12-way image classification set "skripsi" from GitHub (dedihkurnia/skripsi); label vocabulary: gymnocalycium mihanovichii var. filadelfiense, p.leninghausii cv. albispina, Coryphantha laui, Coryphantha laui 22, Echinopsis peruviana, Gymnocalycium baldianum, Gymnocalycium mihanovichii, Mammillaria spinosissima f r, Opuntia microdasys, Parodia leninghausii, Parodia leungsi, Parodia leninghausii albispina.

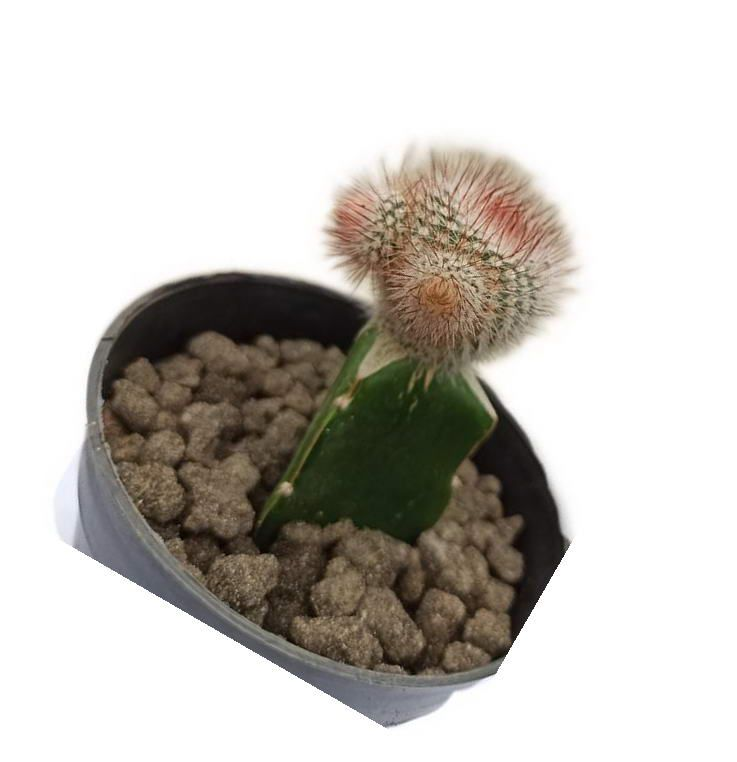
Label: Mammillaria spinosissima f r

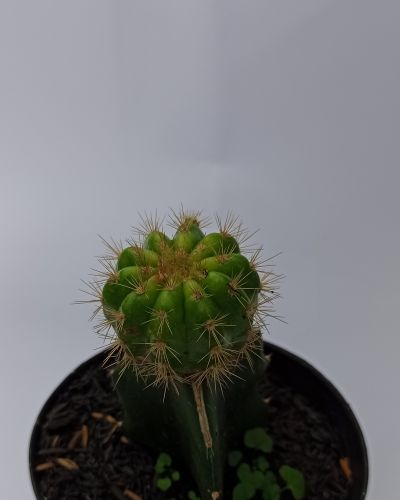
Label: Gymnocalycium mihanovichii

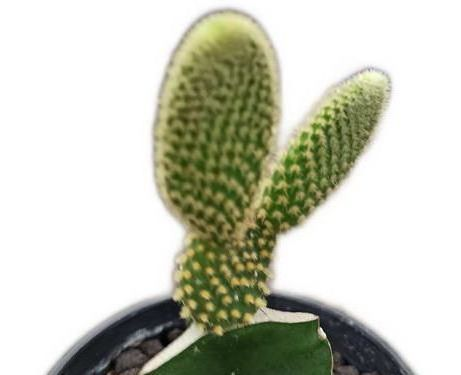
Label: Opuntia microdasys

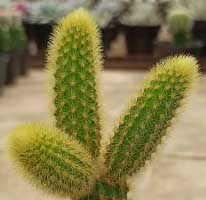
Label: Parodia leninghausii

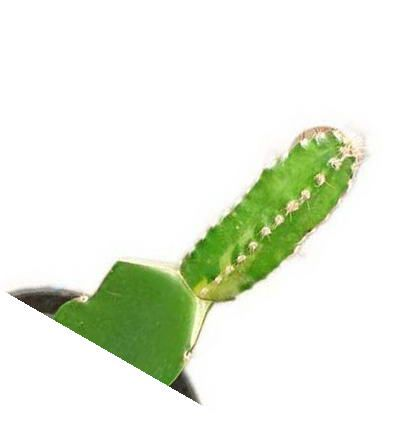
Label: Echinopsis peruviana

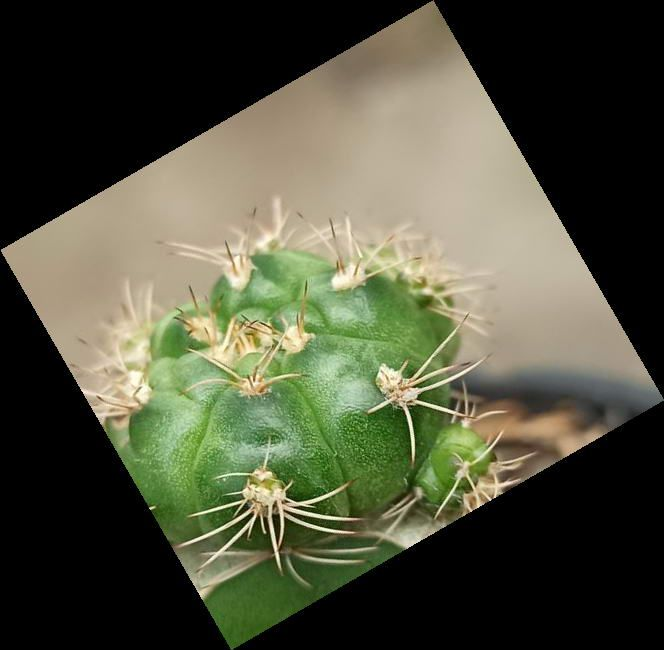
Label: Gymnocalycium baldianum
